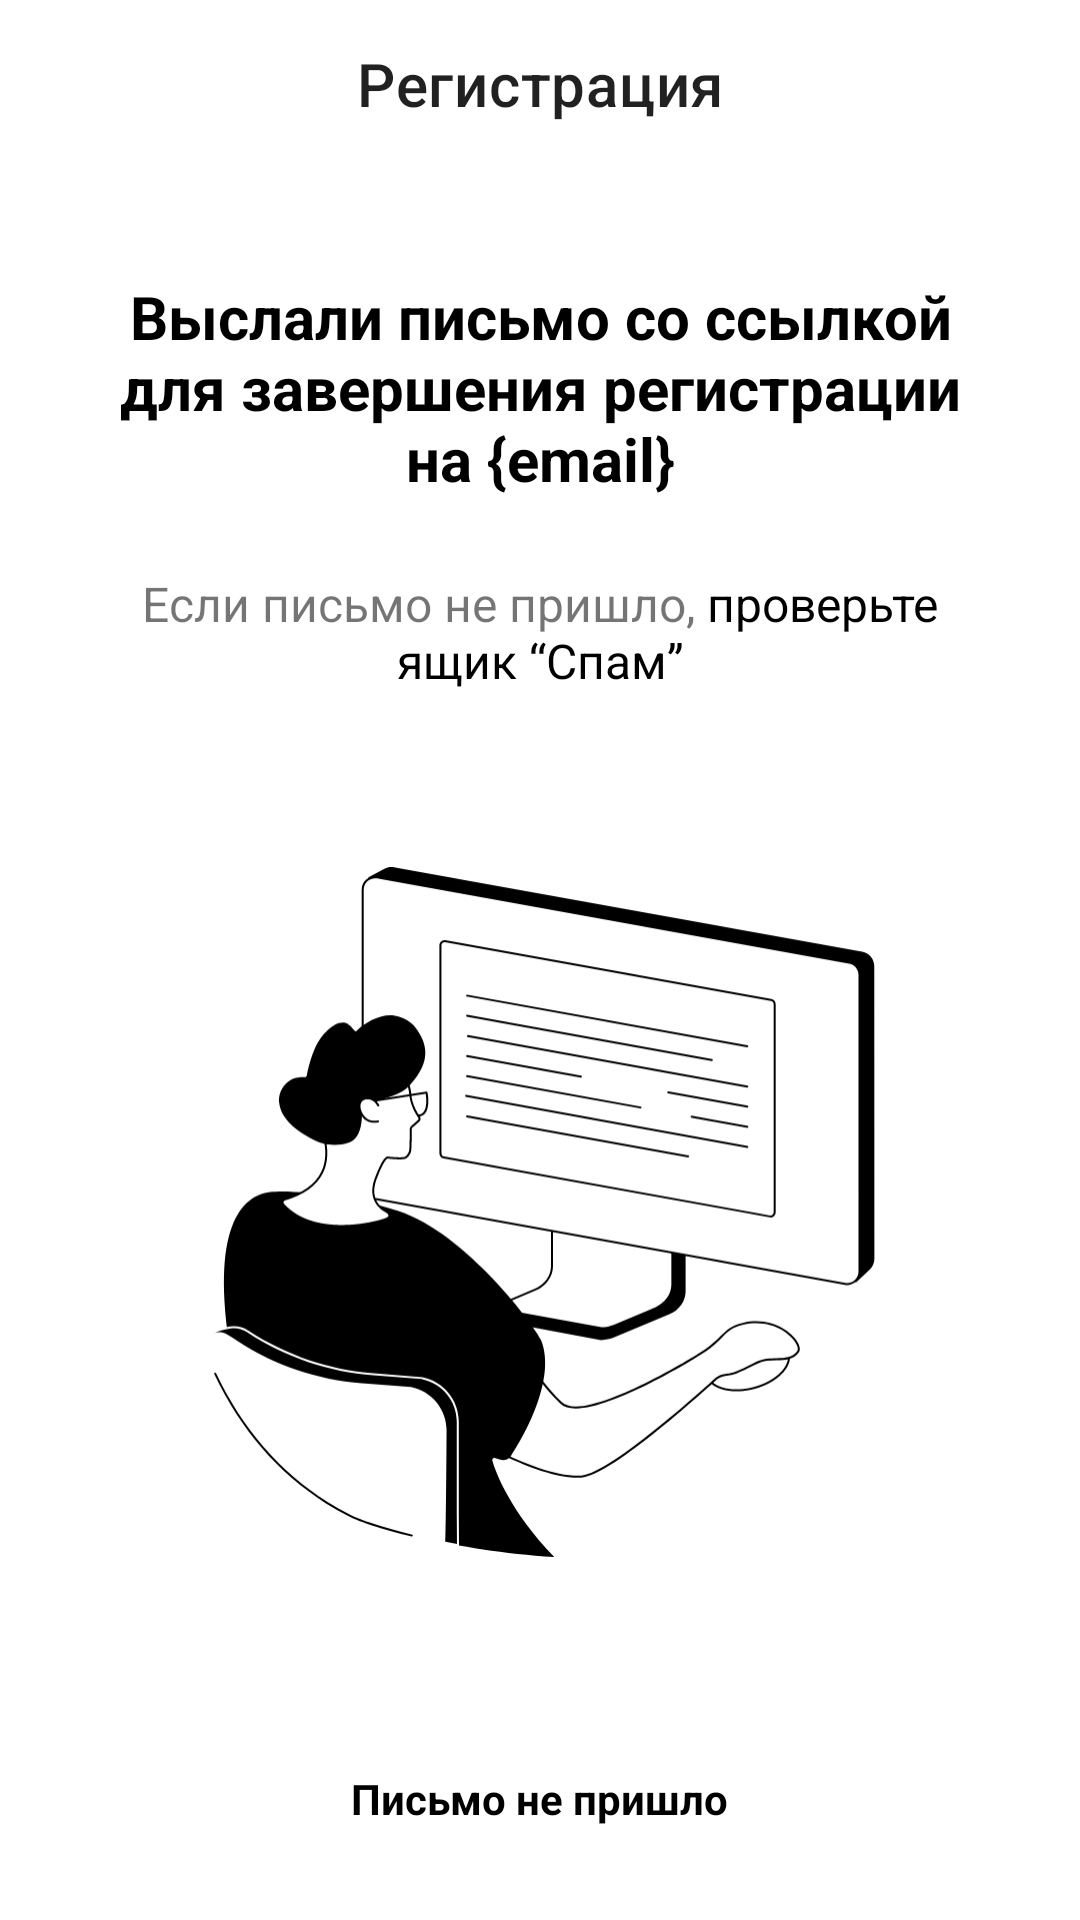

Here is an Android app screen rendered from its layout file. Give the layout XML and the strings, colors and styles it references.
<!-- AndroidManifest.xml: application theme Theme.AuthApplication -->
<!-- res/layout/fragment_email_confirmation.xml -->
<?xml version="1.0" encoding="utf-8"?>
<ScrollView xmlns:android="http://schemas.android.com/apk/res/android"
    xmlns:app="http://schemas.android.com/apk/res-auto"
    xmlns:tools="http://schemas.android.com/tools"
    android:layout_width="match_parent"
    android:layout_height="wrap_content"
    tools:context=".ui.reg.EmailConfirmationFragment">

    <LinearLayout
        android:layout_width="match_parent"
        android:layout_height="wrap_content"
        android:orientation="vertical">

        <com.google.android.material.appbar.MaterialToolbar
            android:id="@+id/tbConfirmEmail"
            android:layout_width="match_parent"
            android:layout_height="wrap_content"
            app:navigationIcon="@drawable/ic_arrow_back"
            app:title="@string/registration"
            app:titleCentered="true" />

        <TextView
            android:id="@+id/tvConfirmationSent"
            android:layout_width="match_parent"
            android:layout_height="wrap_content"
            android:layout_marginHorizontal="31dp"
            android:layout_marginTop="36dp"
            android:text="@string/letter_sent_to_email"
            android:textAlignment="center"
            android:textColor="@color/black"
            android:textSize="20sp"
            android:textStyle="bold" />

        <TextView
            android:id="@+id/tvCheckSpam"
            android:layout_width="match_parent"
            android:layout_height="wrap_content"
            android:layout_marginHorizontal="31dp"
            android:layout_marginTop="24dp"
            android:text="@string/check_spam"
            android:textAlignment="center"
            android:textSize="16sp" />

        <ImageView
            android:layout_width="224dp"
            android:layout_height="231dp"
            android:layout_gravity="center_horizontal"
            android:layout_marginTop="58dp"
            android:src="@drawable/ic_confirm_email" />

        <TextView
            android:id="@+id/tvNoEmail"
            android:layout_width="wrap_content"
            android:layout_height="wrap_content"
            android:layout_marginHorizontal="32dp"
            android:layout_marginTop="70dp"
            android:clickable="true"
            android:focusable="true"
            android:foreground="?attr/selectableItemBackgroundBorderless"
            android:layout_gravity="center_horizontal"
            android:gravity="center_horizontal"
            android:text="Письмо не пришло"
            android:textColor="@color/black"
            android:textStyle="bold" />
    </LinearLayout>


</ScrollView>
<!-- resources referenced by this layout -->
<resources>
  <color name="black">#FF000000</color>
  <!-- drawable ic_confirm_email: vector/xml drawable (drawable, 16978 chars, omitted) -->
  <string name="check_spam">Если письмо не пришло, <font color="#000000">проверьте ящик \“Спам\”</font></string>
  <string name="letter_sent_to_email">Выслали письмо со ссылкой для завершения регистрации на {email}</string>
  <string name="registration">Регистрация</string>
  <style name="Theme.AuthApplication" parent="Theme.MaterialComponents.Light.NoActionBar">
          
          <item name="colorPrimary">@color/black2</item>
          <item name="colorPrimaryVariant">@color/white</item>
          <item name="colorOnPrimary">@color/black2</item>
          <item name="colorPrimaryDark">@color/white</item>
          
          <item name="colorSecondary">@color/teal_200</item>
          <item name="colorSecondaryVariant">@color/teal_700</item>
          <item name="colorOnSecondary">@color/black2</item>
          
          <item name="android:statusBarColor">@color/white</item>
          <item name="android:windowLightStatusBar">true</item>
          
          <item name="fontFamily">@font/m_plus_1p</item>
      </style>
  <color name="black2">#212121</color>
  <color name="white">#FFFFFFFF</color>
  <color name="teal_200">#FF03DAC5</color>
  <color name="teal_700">#FF018786</color>
</resources>
